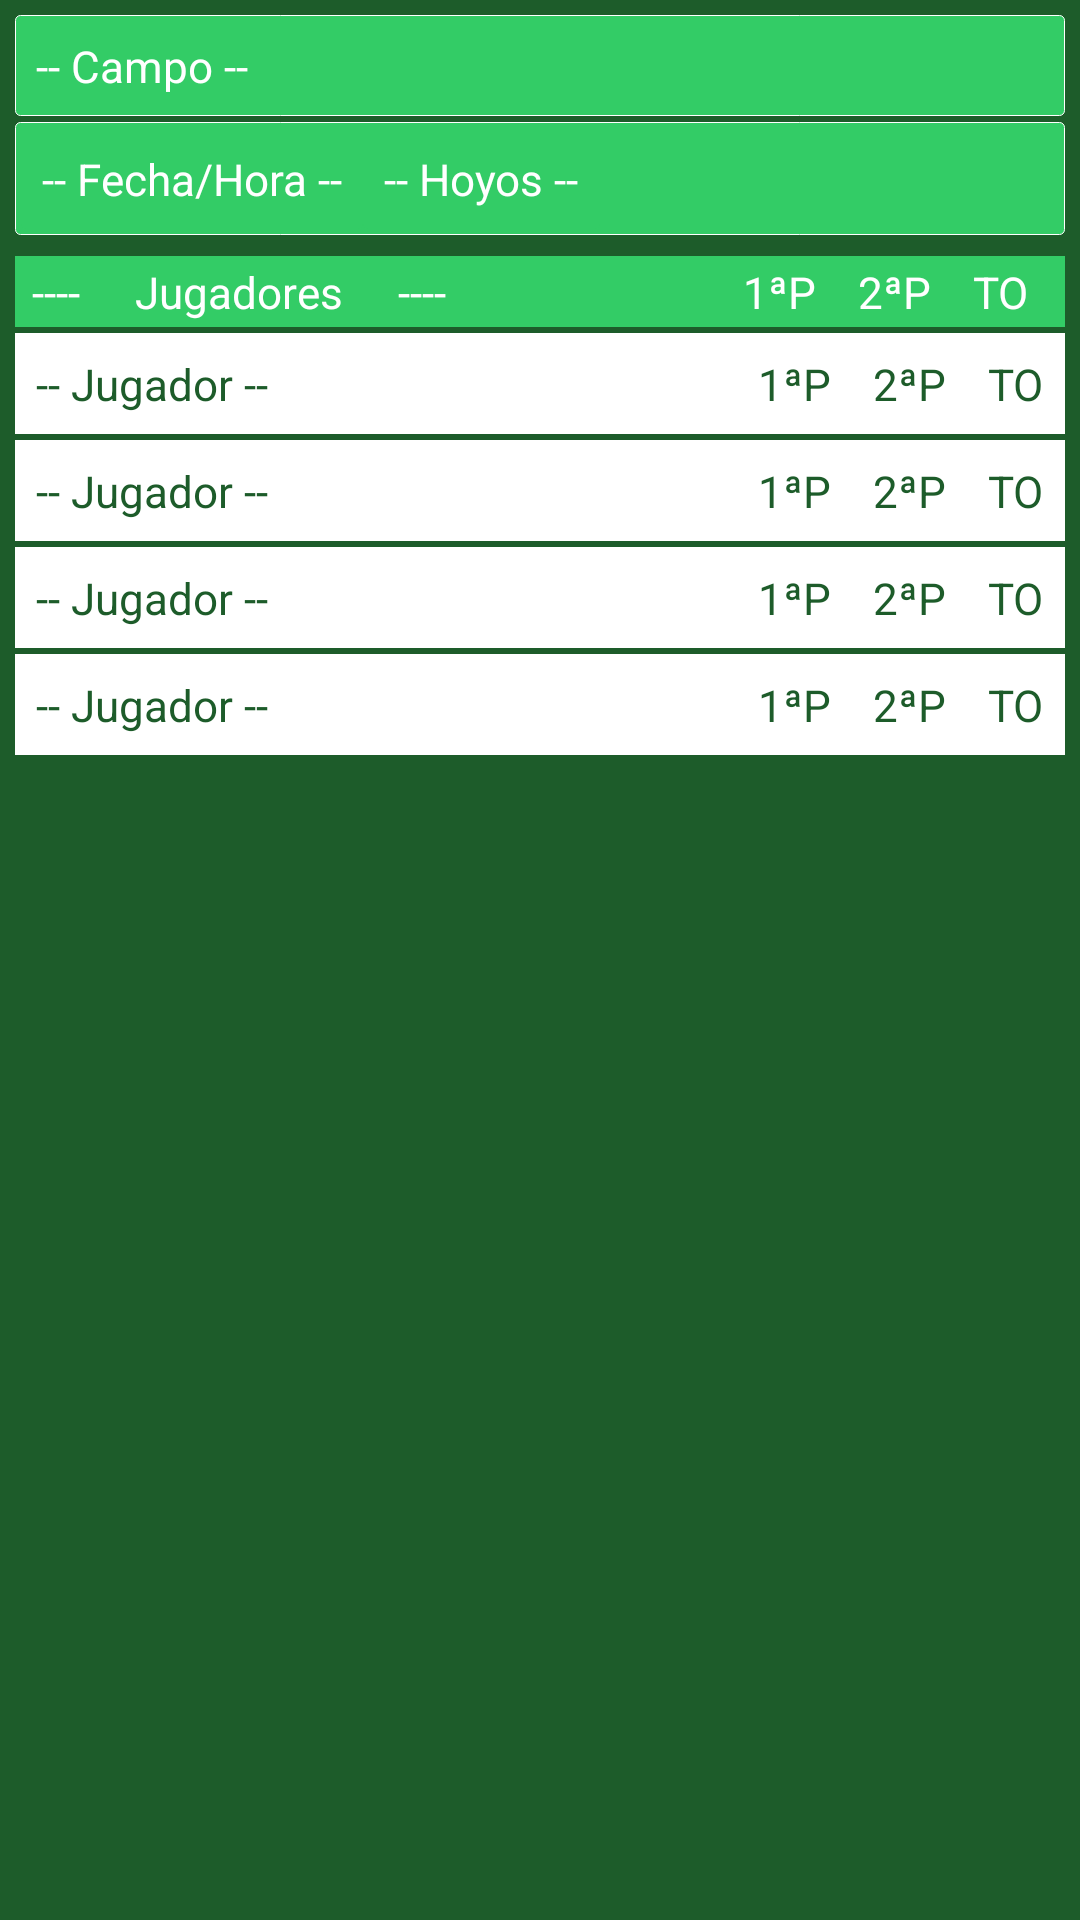

The Android layout XML behind this screen, and the referenced resources:
<!-- AndroidManifest.xml: fallback theme Theme.MaterialComponents.DayNight.NoActionBar -->
<!-- res/layout/match.xml -->
<?xml version="1.0" encoding="utf-8"?>
<ScrollView
	xmlns:android="http://schemas.android.com/apk/res/android"
	android:background="@color/background"
	android:layout_height="fill_parent"
	android:layout_width="fill_parent">
	<LinearLayout
		android:layout_height="wrap_content"
		android:layout_width="fill_parent"
		android:orientation="vertical"
		android:paddingTop="5dip"
		android:paddingLeft="5dip"
		android:paddingRight="5dip">
		<TextView
			android:id="@+id/match_course_name"
			android:padding="7dip"
			android:layout_height="wrap_content"
			android:layout_width="fill_parent"
			android:textColor="@color/colortext_title"
			android:textSize="14.5sp"
			android:background="@drawable/rounded_edges"
			android:text="-- Campo --" />
		<TextView
			android:layout_height="2dip"
			android:layout_width="fill_parent"
			android:text=" " />
		<LinearLayout
			android:layout_height="wrap_content"
			android:layout_width="fill_parent"
			android:orientation="horizontal"
			android:padding="2dip"
			android:background="@drawable/rounded_edges">
			<TextView
				android:id="@+id/match_date_hour"
				android:padding="7dip"
				android:layout_height="wrap_content"
				android:layout_width="wrap_content"
				android:textColor="@color/colortext_title"
				android:textSize="14.5sp"
				android:background="@drawable/rounded_top"
				android:text="-- Fecha/Hora --" />
			<TextView
				android:id="@+id/match_holes"
				android:padding="7dip"
				android:layout_height="wrap_content"
				android:layout_width="wrap_content"
				android:textColor="@color/colortext_title"
				android:textSize="14.5sp"
				android:background="@drawable/rounded_top"
				android:text="-- Hoyos --" />
		</LinearLayout>
		<TextView
			android:layout_height="7dip"
			android:layout_width="fill_parent"
			android:text=" " />
		<TableLayout
			android:layout_height="wrap_content"
			android:layout_width="fill_parent"
			android:stretchColumns="0">
			<TableRow>
				<TextView
					android:padding="2dip"
					android:layout_height="wrap_content"
					android:layout_width="wrap_content"
					android:textColor="@color/colortext_title"
					android:textSize="14.5sp"
					android:background="@color/background_title"
					android:text=" ----     Jugadores     ---- " />
				<TextView
					android:padding="2dip"
					android:layout_height="wrap_content"
					android:layout_width="wrap_content"
					android:textColor="@color/colortext_title"
					android:textSize="14.5sp"
					android:background="@color/background_title"
					android:text="1ªP" />
				<TextView
					android:padding="2dip"
					android:layout_height="wrap_content"
					android:layout_width="wrap_content"
					android:textColor="@color/colortext_title"
					android:textSize="14.5sp"
					android:background="@color/background_title"
					android:text="2ªP" />
				<TextView
					android:padding="2dip"
					android:layout_height="wrap_content"
					android:layout_width="wrap_content"
					android:textColor="@color/colortext_title"
					android:textSize="14.5sp"
					android:background="@color/background_title"
					android:text="TO" />
			</TableRow>
			<TableRow
				android:paddingTop="2dip">
				<TextView
					android:id="@+id/match_player_1"
					android:padding="7dip"
					android:layout_height="wrap_content"
					android:layout_width="wrap_content"
					android:textColor="@color/colortext_matchplayer"
					android:background="@color/white"
					android:textSize="14.5sp"
					android:text="-- Jugador --" />
				<TextView
					android:id="@+id/match_player_1_1P"
					android:padding="7dip"
					android:layout_height="wrap_content"
					android:layout_width="wrap_content"
					android:textColor="@color/colortext_matchplayer"
					android:background="@color/white"
					android:textSize="14.5sp"
					android:text="1ªP" />
				<TextView
					android:id="@+id/match_player_1_2P"
					android:padding="7dip"
					android:layout_height="wrap_content"
					android:layout_width="wrap_content"
					android:textColor="@color/colortext_matchplayer"
					android:background="@color/white"
					android:textSize="14.5sp"
					android:text="2ªP" />
				<TextView
					android:id="@+id/match_player_1_TO"
					android:padding="7dip"
					android:layout_height="wrap_content"
					android:layout_width="wrap_content"
					android:textColor="@color/colortext_matchplayer"
					android:background="@color/white"
					android:textSize="14.5sp"
					android:text="TO" />
			</TableRow>
			<TableRow
				android:paddingTop="2dip">
				<TextView
					android:id="@+id/match_player_2"
					android:padding="7dip"
					android:layout_height="wrap_content"
					android:layout_width="wrap_content"
					android:textColor="@color/colortext_matchplayer"
					android:background="@color/white"
					android:textSize="14.5sp"
					android:text="-- Jugador --" />
				<TextView
					android:id="@+id/match_player_2_1P"
					android:padding="7dip"
					android:layout_height="wrap_content"
					android:layout_width="wrap_content"
					android:textColor="@color/colortext_matchplayer"
					android:background="@color/white"
					android:textSize="14.5sp"
					android:text="1ªP" />
				<TextView
					android:id="@+id/match_player_2_2P"
					android:padding="7dip"
					android:layout_height="wrap_content"
					android:layout_width="wrap_content"
					android:textColor="@color/colortext_matchplayer"
					android:background="@color/white"
					android:textSize="14.5sp"
					android:text="2ªP" />
				<TextView
					android:id="@+id/match_player_2_TO"
					android:padding="7dip"
					android:layout_height="wrap_content"
					android:layout_width="wrap_content"
					android:textColor="@color/colortext_matchplayer"
					android:background="@color/white"
					android:textSize="14.5sp"
					android:text="TO" />
			</TableRow>
			<TableRow
				android:paddingTop="2dip">
				<TextView
					android:id="@+id/match_player_3"
					android:padding="7dip"
					android:layout_height="wrap_content"
					android:layout_width="wrap_content"
					android:textColor="@color/colortext_matchplayer"
					android:background="@color/white"
					android:textSize="14.5sp"
					android:text="-- Jugador --" />
				<TextView
					android:id="@+id/match_player_3_1P"
					android:padding="7dip"
					android:layout_height="wrap_content"
					android:layout_width="wrap_content"
					android:textColor="@color/colortext_matchplayer"
					android:background="@color/white"
					android:textSize="14.5sp"
					android:text="1ªP" />
				<TextView
					android:id="@+id/match_player_3_2P"
					android:padding="7dip"
					android:layout_height="wrap_content"
					android:layout_width="wrap_content"
					android:textColor="@color/colortext_matchplayer"
					android:background="@color/white"
					android:textSize="14.5sp"
					android:text="2ªP" />
				<TextView
					android:id="@+id/match_player_3_TO"
					android:padding="7dip"
					android:layout_height="wrap_content"
					android:layout_width="wrap_content"
					android:textColor="@color/colortext_matchplayer"
					android:background="@color/white"
					android:textSize="14.5sp"
					android:text="TO" />
			</TableRow>
			<TableRow
				android:paddingTop="2dip">
				<TextView
					android:id="@+id/match_player_4"
					android:padding="7dip"
					android:layout_height="wrap_content"
					android:layout_width="wrap_content"
					android:textColor="@color/colortext_matchplayer"
					android:background="@color/white"
					android:textSize="14.5sp"
					android:text="-- Jugador --" />
				<TextView
					android:id="@+id/match_player_4_1P"
					android:padding="7dip"
					android:layout_height="wrap_content"
					android:layout_width="wrap_content"
					android:textColor="@color/colortext_matchplayer"
					android:background="@color/white"
					android:textSize="14.5sp"
					android:text="1ªP" />
				<TextView
					android:id="@+id/match_player_4_2P"
					android:padding="7dip"
					android:layout_height="wrap_content"
					android:layout_width="wrap_content"
					android:textColor="@color/colortext_matchplayer"
					android:background="@color/white"
					android:textSize="14.5sp"
					android:text="2ªP" />
				<TextView
					android:id="@+id/match_player_4_TO"
					android:padding="7dip"
					android:layout_height="wrap_content"
					android:layout_width="wrap_content"
					android:textColor="@color/colortext_matchplayer"
					android:background="@color/white"
					android:textSize="14.5sp"
					android:text="TO" />
			</TableRow>
		</TableLayout>
	</LinearLayout>		
</ScrollView>
<!-- resources referenced by this layout -->
<resources>
  <color name="background">#1D5C2A</color>
  <color name="background_title">#33cc66</color>
  <color name="colortext_matchplayer">#1D5C2A</color>
  <color name="colortext_title">#FFFFFF</color>
  <color name="white">#FFFFFFFF</color>
  <!-- drawable rounded_edges (drawable-hdpi) -->
  <?xml version="1.0" encoding="UTF-8"?>
  <shape xmlns:android="http://schemas.android.com/apk/res/android">
  	<solid android:color="#33cc66"/>
  	<stroke android:color="#FFFFFF" android:width="1px" />
  	<corners android:radius="5px" />
  	<padding android:left="0dp" android:top="0dp" android:right="0dp" android:bottom="0dp" />
  </shape>
  <!-- drawable rounded_top (drawable-hdpi) -->
  <?xml version="1.0" encoding="UTF-8"?>
  <shape xmlns:android="http://schemas.android.com/apk/res/android">
  	<solid android:color="#33cc66"/>
  	<corners 
  		android:radius="5px"
          android:topLeftRadius="0px"
          android:topRightRadius="0px"
          android:bottomLeftRadius="5px"
          android:bottomRightRadius="5px" />
  	<padding android:left="0dp" android:top="0dp" android:right="0dp" android:bottom="0dp" /> 
  </shape>
</resources>
